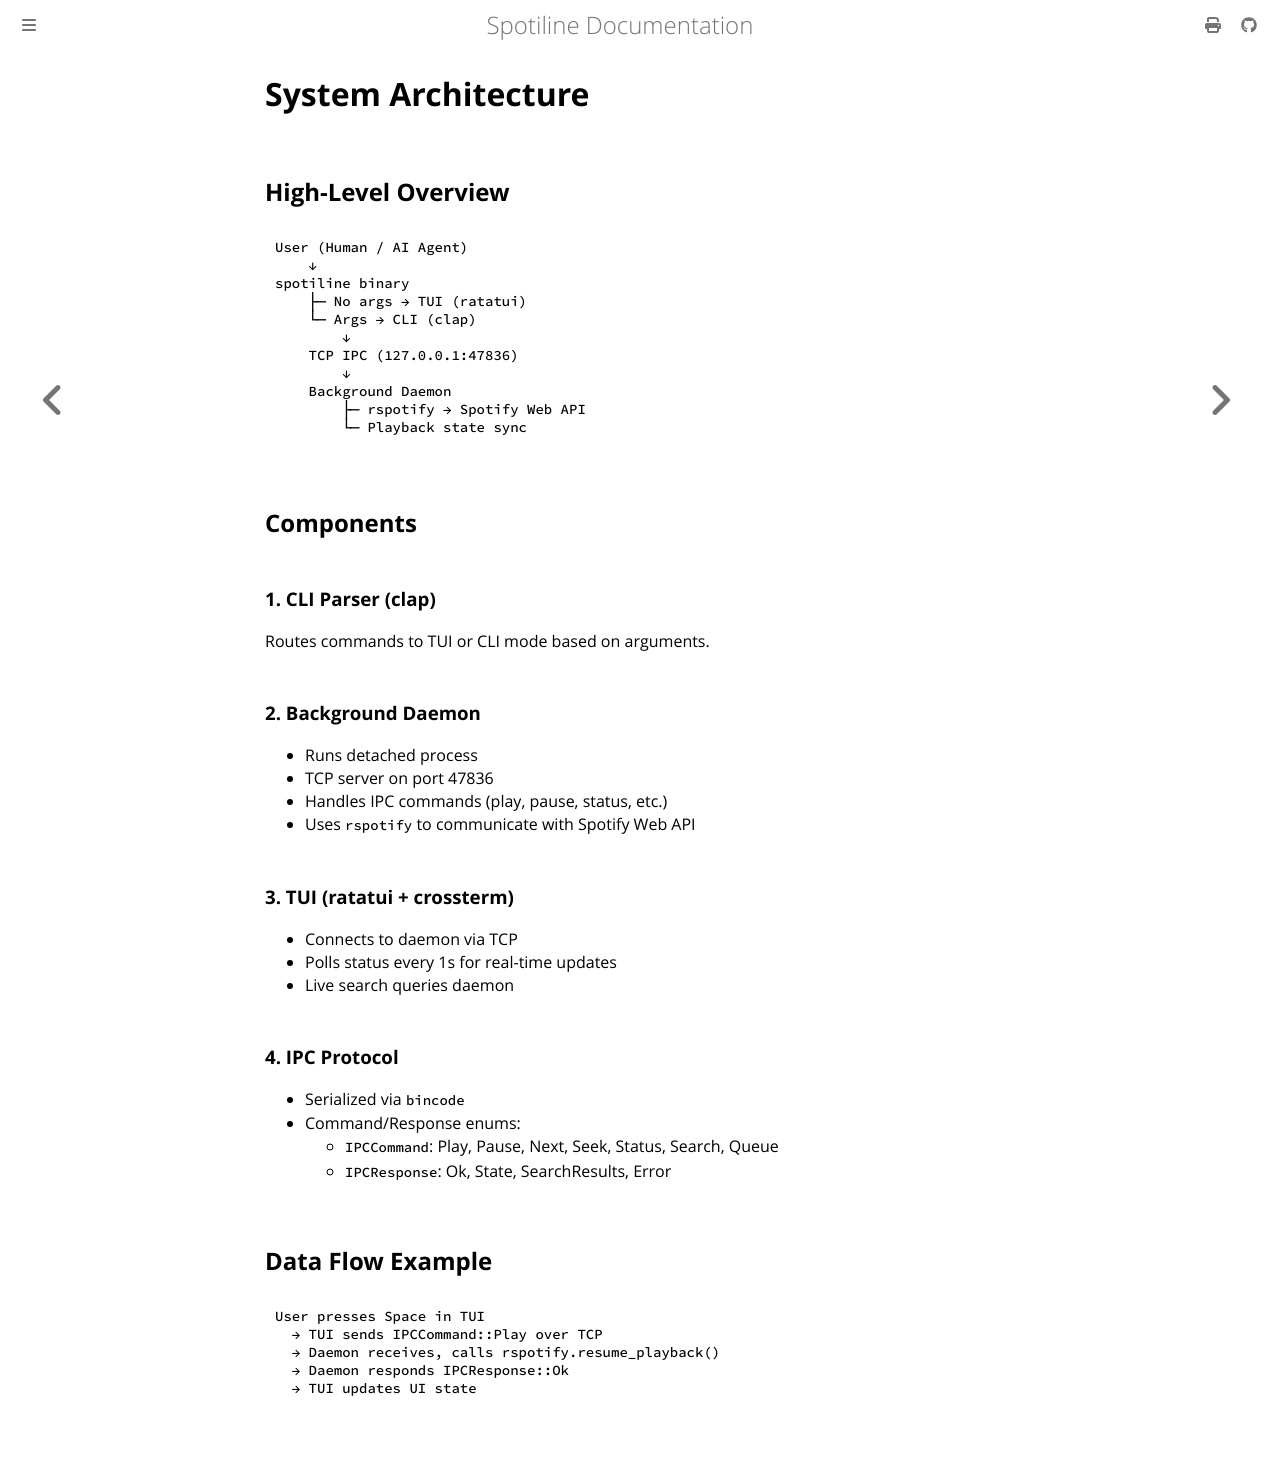

repository: ejafee/spotiline · page: architecture/overview.html · generator: mdbook

# System Architecture

## High-Level Overview

```
User (Human / AI Agent)
    ↓
spotiline binary
    ├─ No args → TUI (ratatui)
    └─ Args → CLI (clap)
        ↓
    TCP IPC (127.0.0.1:47836)
        ↓
    Background Daemon
        ├─ rspotify → Spotify Web API
        └─ Playback state sync
```

## Components

### 1. CLI Parser (clap)
Routes commands to TUI or CLI mode based on arguments.

### 2. Background Daemon
- Runs detached process
- TCP server on port 47836
- Handles IPC commands (play, pause, status, etc.)
- Uses `rspotify` to communicate with Spotify Web API

### 3. TUI (ratatui + crossterm)
- Connects to daemon via TCP
- Polls status every 1s for real-time updates
- Live search queries daemon

### 4. IPC Protocol
- Serialized via `bincode`
- Command/Response enums:
  - `IPCCommand`: Play, Pause, Next, Seek, Status, Search, Queue
  - `IPCResponse`: Ok, State, SearchResults, Error

## Data Flow Example

```
User presses Space in TUI
  → TUI sends IPCCommand::Play over TCP
  → Daemon receives, calls rspotify.resume_playback()
  → Daemon responds IPCResponse::Ok
  → TUI updates UI state
```
